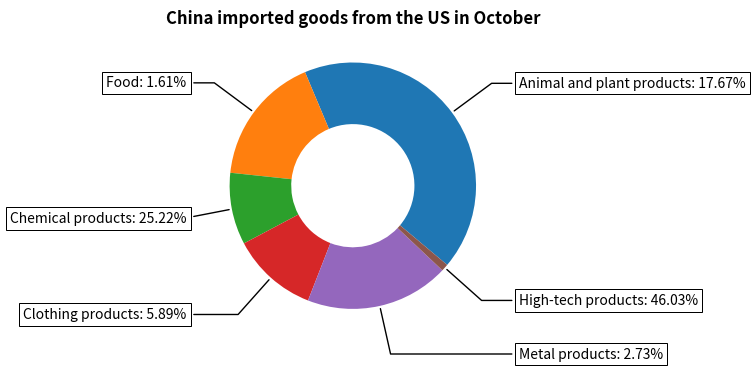

This chart was generated by the following Python code:
import numpy as np
import matplotlib.pyplot as plt
fig, ax = plt.subplots(figsize=(8, 4), subplot_kw=dict(aspect="equal"))



recipe = ["Animal and plant products: 17.67%",
          "Food: 1.61%",
          "Chemical products: 25.22%",
          "Clothing products: 5.89%",
          "Metal products: 2.73%",
          "High-tech products: 46.03%",
          "Others: 0.85%"]

data = [225, 90, 50, 60, 100, 5]
# data = [2200972.2, 200572.7, 3141028.7, 733920.2, 340294.2, 5733462.3, 105405.8]
wedges, texts = ax.pie(data, wedgeprops=dict(width=0.5), startangle=-40)

bbox_props = dict(boxstyle="square,pad=0.3", fc="w", ec="k", lw=0.72)
kw = dict(arrowprops=dict(arrowstyle="-"),
          bbox=bbox_props, zorder=0, va="center")

# 代码看不懂
for i, p in enumerate(wedges):
    ang = (p.theta2 - p.theta1)/2. + p.theta1
    y = np.sin(np.deg2rad(ang))  # 角度转弧度
    x = np.cos(np.deg2rad(ang))  # 角度转弧度
    horizontalalignment = {-1: "right", 1: "left"}[int(np.sign(x))]  # np.sign(x)，x>0函数值=1，x<0函数值=-1，x=0函数值=0
    connectionstyle = "angle,angleA=0,angleB={}".format(ang)
    kw["arrowprops"].update({"connectionstyle": connectionstyle})
    ax.annotate(recipe[i], xy=(x, y), xytext=(1.35*np.sign(x), 1.4*y),
                horizontalalignment=horizontalalignment, **kw)

ax.set_title("China imported goods from the US in October", weight='bold' )
#
plt.show()